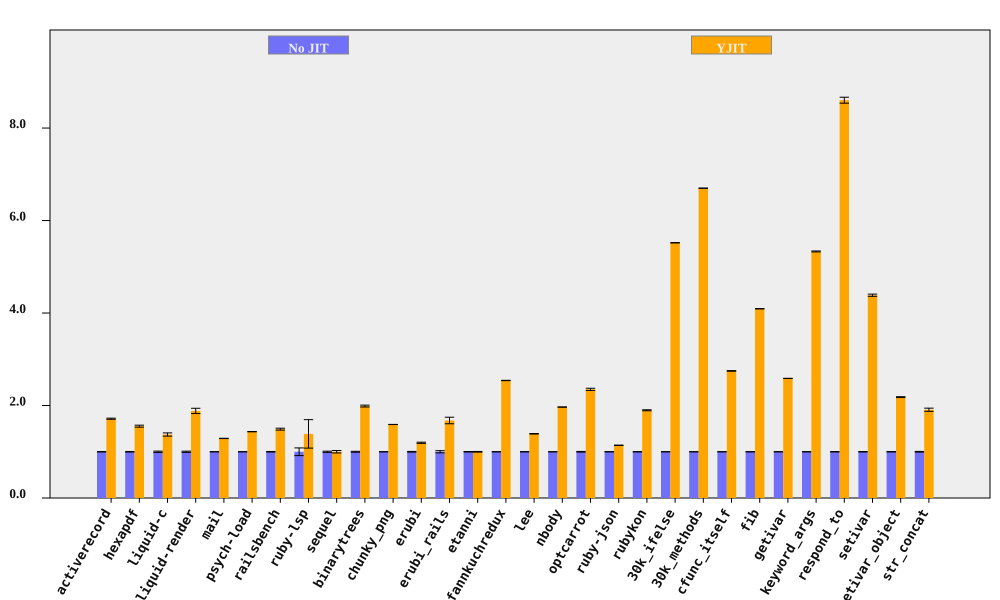

The table this chart was drawn from, first rows:
bench, No JIT (ms), No JIT RSD, YJIT (ms), YJIT RSD, YJIT spd, YJIT spd RSD, % in YJIT
activerecord, 179.7, 0.4102, 104.8, 0.584, 1.714, 0.7136, 92.07
hexapdf, 3138, 0.618, 2020, 1.22, 1.553, 1.368, 90.64
liquid-c, 80.44, 1.378, 58.59, 2.148, 1.373, 2.552, 93.35
liquid-render, 197.5, 1.295, 104.9, 2.742, 1.883, 3.032, 88.69
mail, 167.5, 0.1485, 130, 0.2172, 1.288, 0.2631, 99.11
psych-load, 2559, 0.1397, 1784, 0.1047, 1.434, 0.1746, 99.99
railsbench, 2723, 0.6304, 1829, 1.233, 1.489, 1.385, 93.18
ruby-lsp, 81.26, 8.298, 58.61, 20.6, 1.387, 22.21, 78.92
sequel, 161, 1.299, 160.9, 2.329, 1.001, 2.667, 85.92
binarytrees, 463.1, 1.002, 232.9, 0.06517, 1.988, 1.004, 100
chunky_png, 984.2, 0.06012, 619, 0.08112, 1.59, 0.101, 100
erubi, 295.9, 0.7259, 247.7, 0.8077, 1.194, 1.086, 100
erubi_rails, 25.74, 2.382, 15.36, 3.484, 1.676, 4.22, 91.82
etanni, 403.1, 0.5256, 403.4, 0.5156, 0.9992, 0.7363, 7.029
fannkuchredux, 2146, 0.08696, 844.4, 0.1224, 2.541, 0.1502, 90.57
lee, 1266, 0.2649, 912, 0.3338, 1.389, 0.4262, 99.97
nbody, 142.6, 0.06245, 72.53, 0.07032, 1.967, 0.09404, 100
optcarrot, 6022, 0.7315, 2563, 0.682, 2.35, 1, 96.78
ruby-json, 3530, 0.3003, 3097, 0.08461, 1.14, 0.312, 99.42
rubykon, 12670, 0.4352, 6679, 0.3612, 1.897, 0.5656, 99.77
30k_ifelse, 2349, 0.01254, 425.7, 0.06395, 5.519, 0.06517, 99.99
30k_methods, 6398, 0.004544, 955, 0.04287, 6.699, 0.04311, 100
cfunc_itself, 115.9, 0.1222, 42.19, 0.1931, 2.748, 0.2286, 100
fib, 253.2, 0.0652, 61.87, 0.0581, 4.092, 0.08733, 100
getivar, 118.5, 0.05333, 45.81, 0.0694, 2.586, 0.08752, 95.53
keyword_args, 286.4, 0.09762, 53.72, 0.1678, 5.332, 0.1942, 100
respond_to, 277.7, 0.4987, 32.29, 0.5608, 8.602, 0.7505, 100
setivar, 64.94, 0.5315, 14.81, 0.09721, 4.385, 0.5403, 98.44
setivar_object, 107.6, 0.4249, 49.33, 0.04002, 2.181, 0.4268, 95
str_concat, 79.88, 0.7616, 41.85, 1.617, 1.909, 1.788, 99.62
